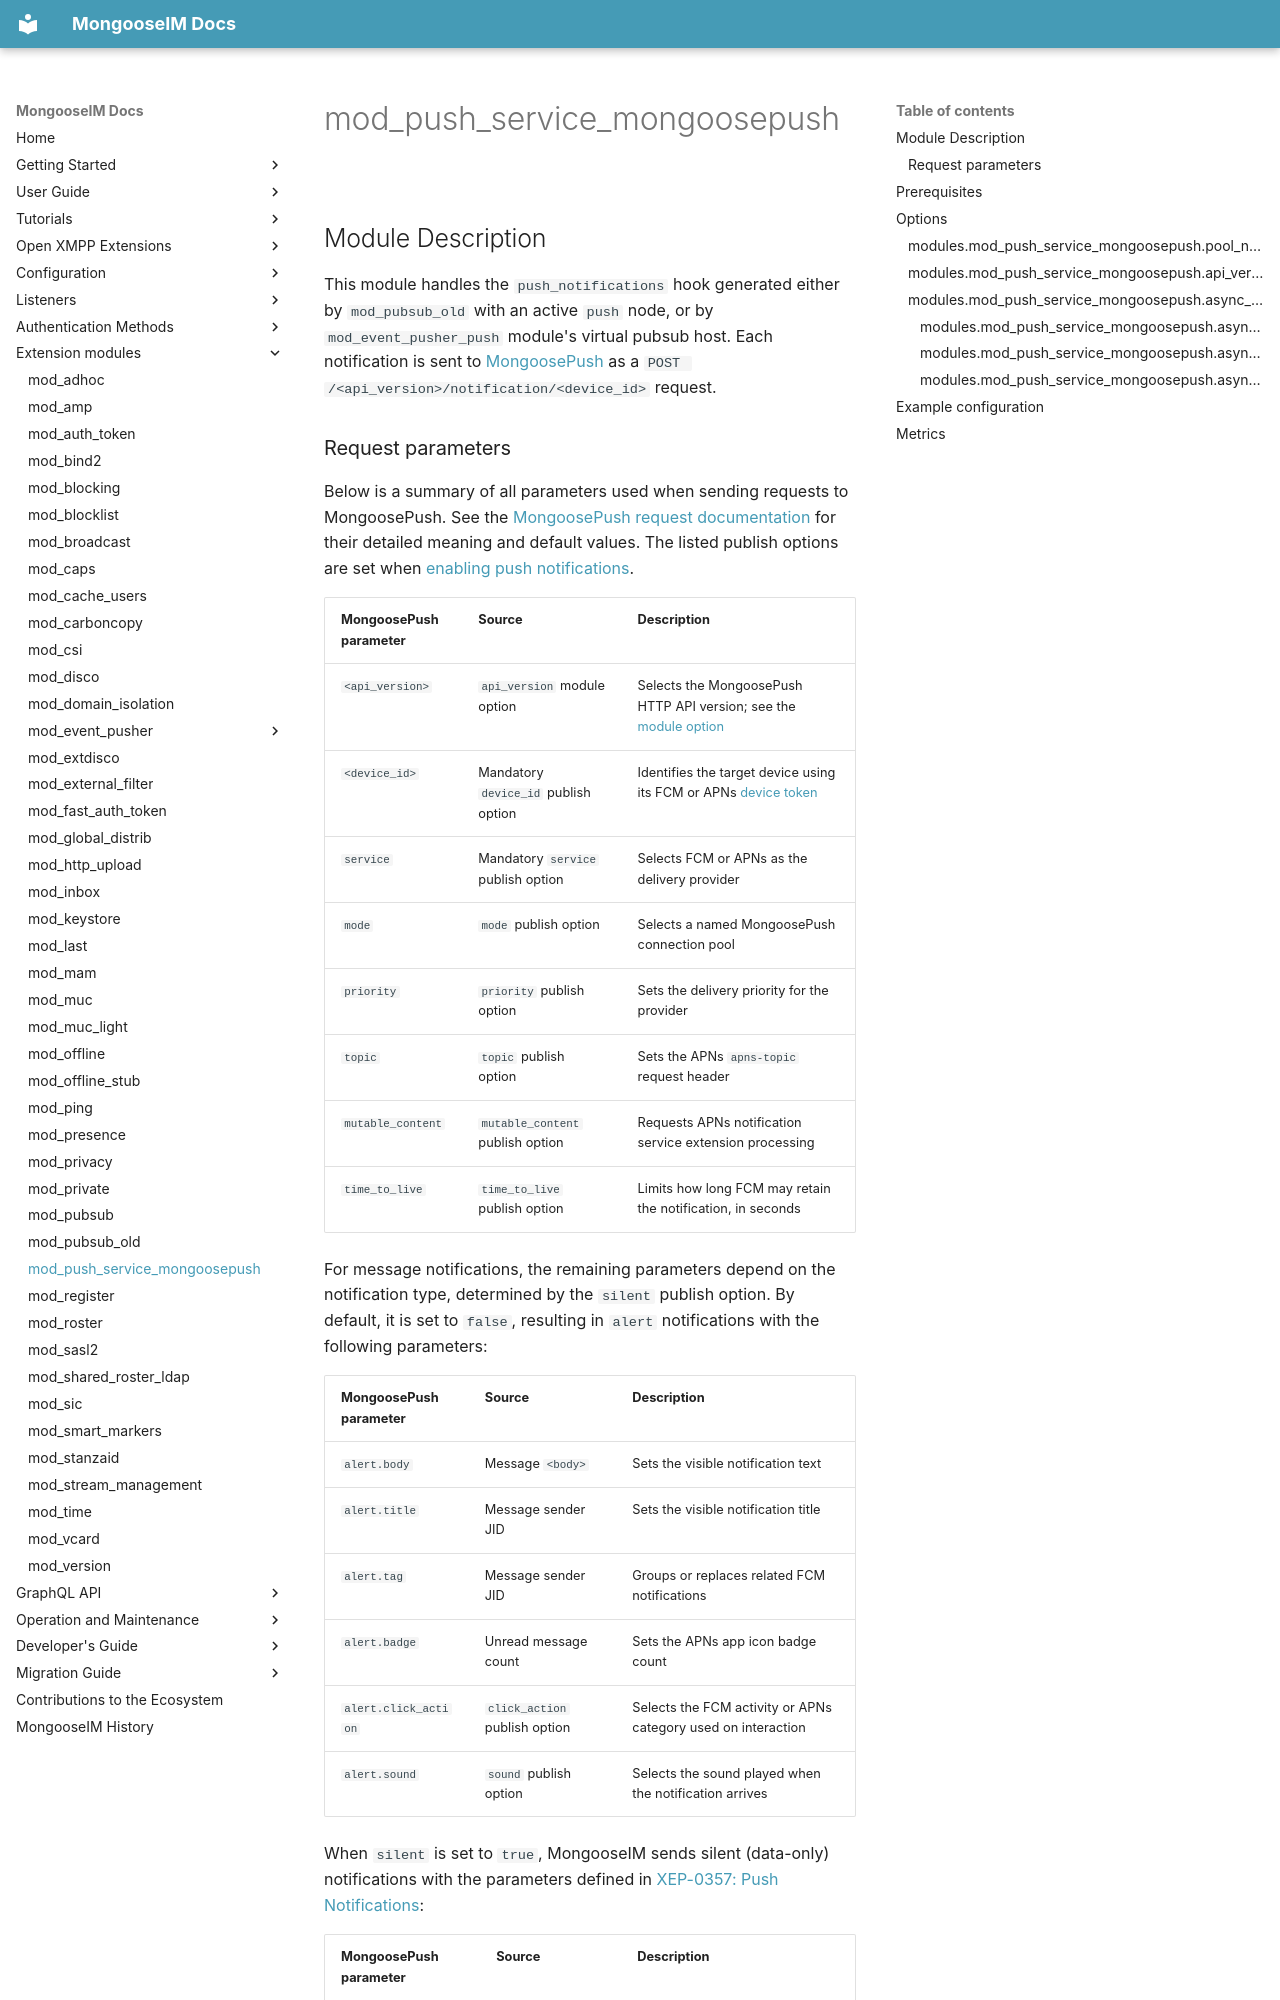

repository: esl/MongooseIM · page: modules/mod_push_service_mongoosepush/index.html · generator: mkdocs

# mod_push_service_mongoosepush

## Module Description

This module handles the `push_notifications` hook generated either by `mod_pubsub_old` with an active `push` node, or by `mod_event_pusher_push` module's virtual pubsub host.
Each notification is sent to [MongoosePush](https://github.com/esl/MongoosePush) as a `POST /<api_version>/notification/<device_id>` request.
